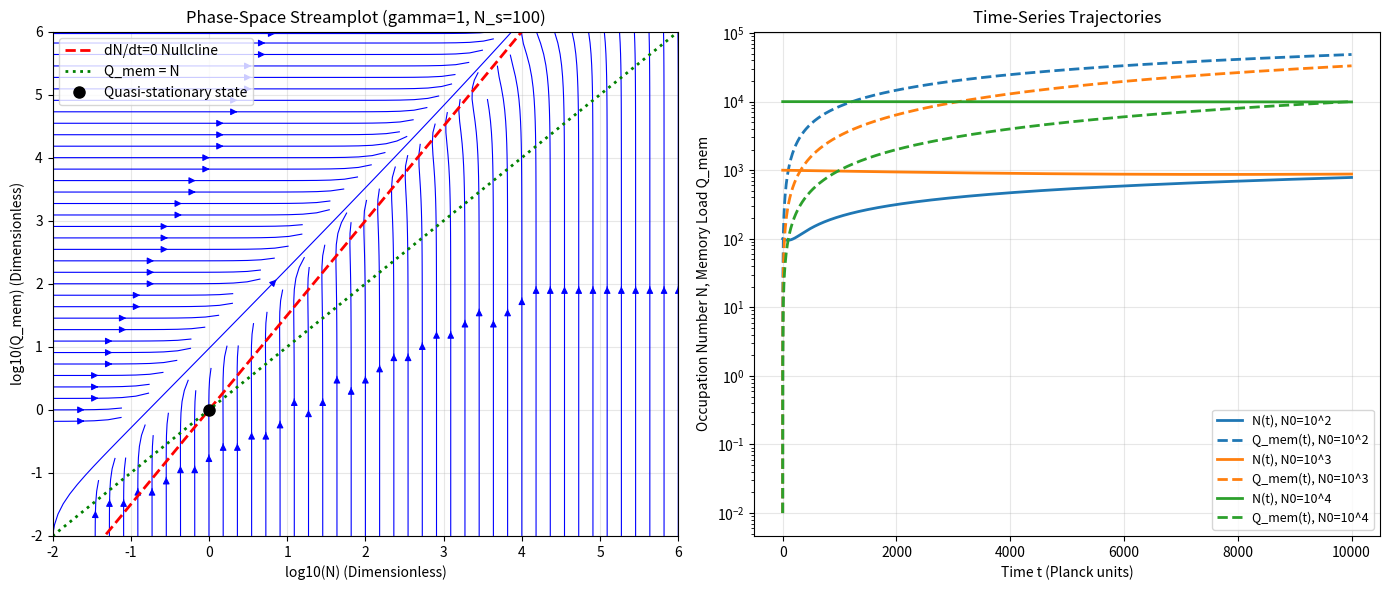

The script that saved this image: (Note: this script raises an exception after producing the figure.)
# filename: codebase/step_1.py
import sys
import os
sys.path.insert(0, os.path.abspath("codebase"))
sys.path.insert(0, "/home/node/data/compsep_data/")
import time
import numpy as np
import matplotlib.pyplot as plt
import sympy as sp
from scipy.integrate import solve_ivp

gamma_val = 1
Ns_val = 100

def system(t, y):
    N, Q = y
    if N < 1e-5:
        N = 1e-5
    dN = -1/np.sqrt(N) + gamma_val * Q / N**2
    dQ = Ns_val / np.sqrt(N)
    return [dN, dQ]

def stop_event(t, y):
    return y[0] - 1e-2
stop_event.terminal = True

if __name__ == '__main__':
    N_sym, Q_sym, gamma_sym, Ns_sym = sp.symbols('N Q gamma N_s', positive=True, real=True)
    dN_dt_sym = -1/sp.sqrt(N_sym) + gamma_sym * Q_sym / N_sym**2
    dQ_dt_sym = Ns_sym / sp.sqrt(N_sym)
    N_nullcline = sp.solve(dN_dt_sym, Q_sym)[0]
    N_star_sol = sp.solve(N_nullcline - N_sym, N_sym)
    N_star = N_star_sol[0]
    Q_star = N_star
    J = sp.Matrix([[dN_dt_sym.diff(N_sym), dN_dt_sym.diff(Q_sym)], [dQ_dt_sym.diff(N_sym), dQ_dt_sym.diff(Q_sym)]])
    J_star = J.subs({N_sym: N_star, Q_sym: Q_star})
    eigenvals = J_star.eigenvals()
    evals = list(eigenvals.keys())
    params = {gamma_sym: gamma_val, Ns_sym: Ns_val}
    N_star_num = float(N_star.subs(params).evalf())
    Q_star_num = float(Q_star.subs(params).evalf())
    evals_num = [complex(e.subs(params).evalf()) for e in evals]
    print('=== Analytical Phase-Space Analysis ===')
    print('N-nullcline (dN/dt = 0): Q = ' + str(N_nullcline))
    print('Quasi-stationary state (dN/dt = 0, Q = N):')
    print('  N* = ' + str(N_star))
    print('  Q* = ' + str(Q_star))
    print('\n=== Numerical Evaluation ===')
    print('Parameters: gamma = ' + str(params[gamma_sym]) + ', N_s = ' + str(params[Ns_sym]))
    print('Fixed-point coordinates:')
    print('  N* = ' + str(N_star_num))
    print('  Q* = ' + str(Q_star_num))
    print('Eigenvalues of the Jacobian at the fixed point:')
    for i, ev in enumerate(evals_num):
        print('  lambda_' + str(i+1) + ' = ' + str(ev.real) + ' + ' + str(ev.imag) + 'j')
    if all(ev.real < 0 for ev in evals_num):
        if any(ev.imag != 0 for ev in evals_num):
            print('Conclusion: The fixed point is a STABLE SPIRAL.')
        else:
            print('Conclusion: The fixed point is a STABLE NODE.')
    else:
        print('Conclusion: The fixed point is NOT stable (Saddle or Unstable).')
    logN_vals = np.linspace(-2, 6, 200)
    logQ_vals = np.linspace(-2, 6, 200)
    logN_grid, logQ_grid = np.meshgrid(logN_vals, logQ_vals)
    N_grid = 10**logN_grid
    Q_grid = 10**logQ_grid
    dN_dt_grid = -1/np.sqrt(N_grid) + gamma_val * Q_grid / N_grid**2
    dQ_dt_grid = Ns_val / np.sqrt(N_grid)
    dlogN_dt = dN_dt_grid / (N_grid * np.log(10))
    dlogQ_dt = dQ_dt_grid / (Q_grid * np.log(10))
    magnitude = np.sqrt(dlogN_dt**2 + dlogQ_dt**2)
    magnitude[magnitude == 0] = 1e-30
    u_norm = dlogN_dt / magnitude
    v_norm = dlogQ_dt / magnitude
    fig, (ax1, ax2) = plt.subplots(1, 2, figsize=(14, 6))
    ax1.streamplot(logN_vals, logQ_vals, u_norm, v_norm, density=1.5, color='b', linewidth=0.8)
    N_line = np.logspace(-2, 6, 200)
    Q_null = N_line**(1.5) / gamma_val
    ax1.plot(np.log10(N_line), np.log10(Q_null), 'r--', linewidth=2, label='dN/dt=0 Nullcline')
    ax1.plot(np.log10(N_line), np.log10(N_line), 'g:', linewidth=2, label='Q_mem = N')
    ax1.plot(np.log10(gamma_val**2), np.log10(gamma_val**2), 'ko', markersize=8, label='Quasi-stationary state')
    ax1.set_xlabel('log10(N) (Dimensionless)')
    ax1.set_ylabel('log10(Q_mem) (Dimensionless)')
    ax1.set_title('Phase-Space Streamplot (gamma=' + str(gamma_val) + ', N_s=' + str(Ns_val) + ')')
    ax1.set_xlim(-2, 6)
    ax1.set_ylim(-2, 6)
    ax1.legend(loc='upper left')
    ax1.grid(True, alpha=0.3)
    t_span = (0, 1e4)
    colors = ['#1f77b4', '#ff7f0e', '#2ca02c']
    N0_list = [1e2, 1e3, 1e4]
    for i, N0 in enumerate(N0_list):
        sol = solve_ivp(system, t_span, [N0, 1e-2], method='RK45', events=stop_event, max_step=10)
        label_N = 'N(t), N0=10^' + str(int(np.log10(N0)))
        label_Q = 'Q_mem(t), N0=10^' + str(int(np.log10(N0)))
        ax2.plot(sol.t, sol.y[0], color=colors[i], linestyle='-', linewidth=2, label=label_N)
        ax2.plot(sol.t, sol.y[1], color=colors[i], linestyle='--', linewidth=2, label=label_Q)
    ax2.set_yscale('log')
    ax2.set_xlabel('Time t (Planck units)')
    ax2.set_ylabel('Occupation Number N, Memory Load Q_mem')
    ax2.set_title('Time-Series Trajectories')
    ax2.legend(fontsize=9, loc='best')
    ax2.grid(True, alpha=0.3)
    plt.tight_layout()
    timestamp = int(time.time())
    filename = 'data/phase_space_analysis_1_' + str(timestamp) + '.png'
    plt.savefig(filename, dpi=300)
    print('Plot saved to ' + filename)
